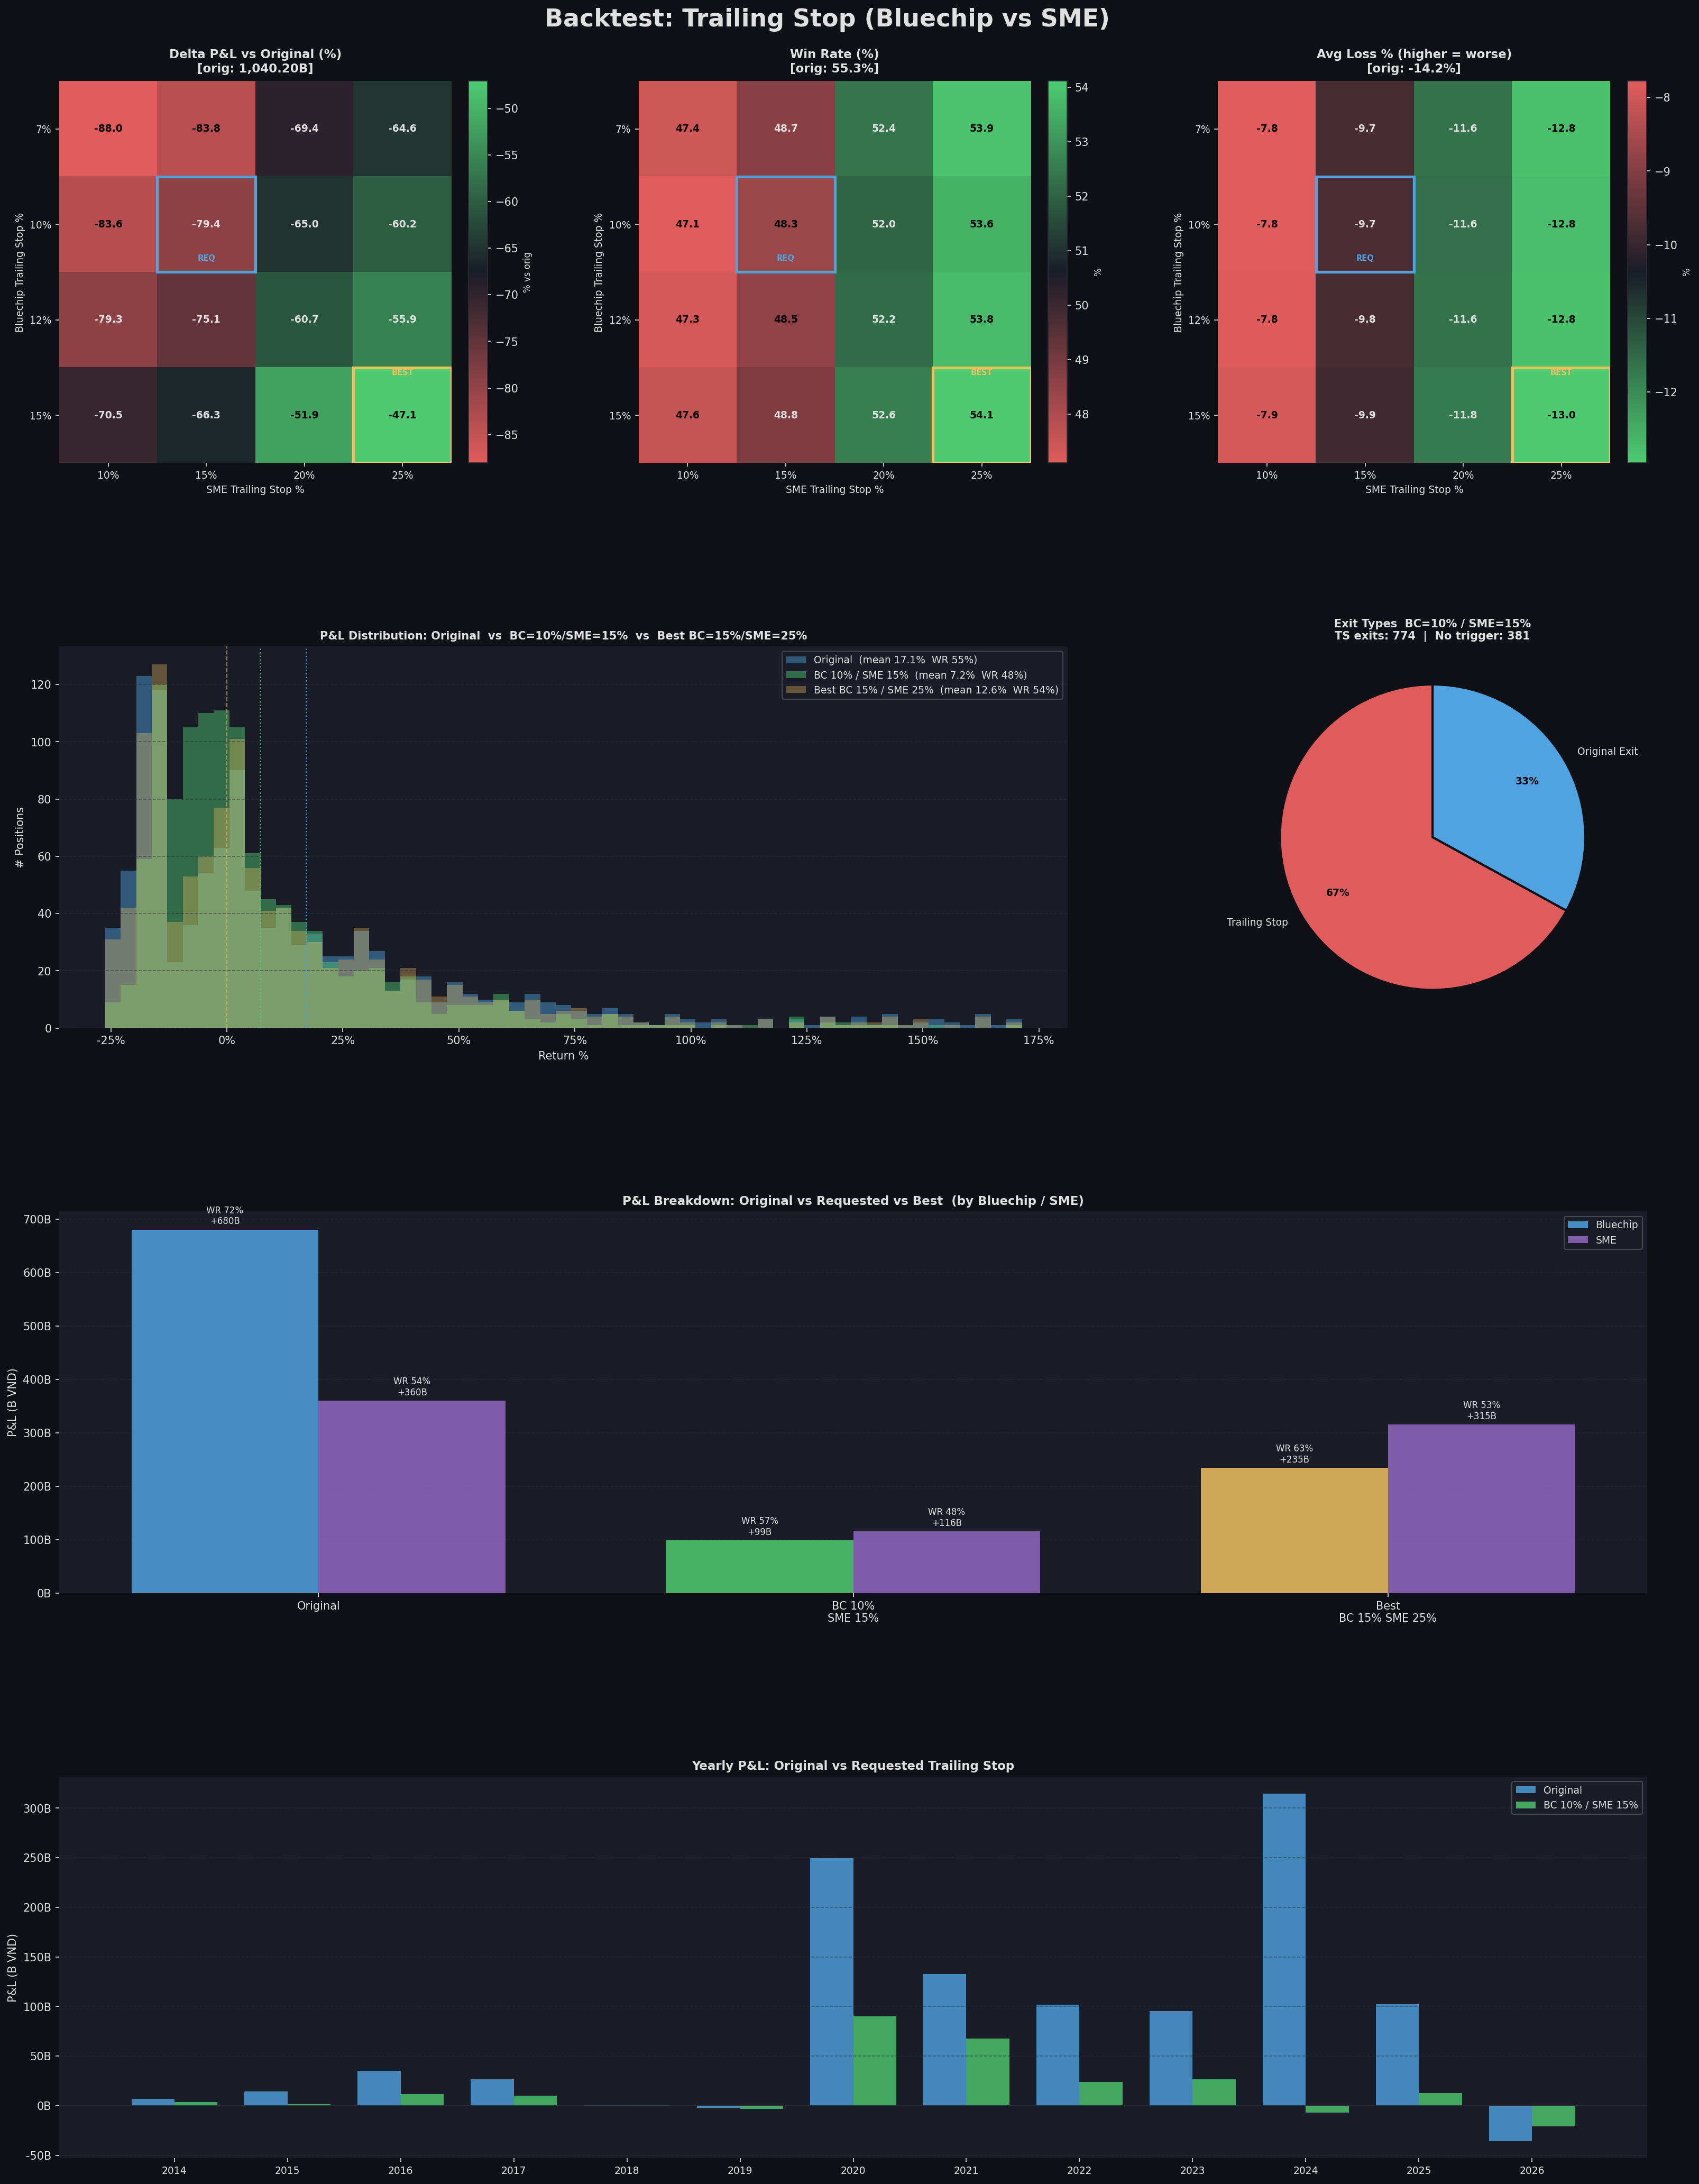

Generate this figure with Python:
#!/usr/bin/env python3
"""
backtest_trailing_stop.py
=========================
Trailing-stop backtest:
  - Bluechip (top-30 by avg daily value 2023-2025): trailing stop = 10%
  - SME (everyone else): trailing stop = 15%

For every closed position:
  - Track running peak price since first buy (DCA-aware cost basis).
  - Exit when Close drops >= trailing_pct from the running peak.
  - If never triggered -> keep original exit.
Compare aggregate metrics vs original (no overlay).
"""

import json
import subprocess
import sys
from io import StringIO
from pathlib import Path

import numpy as np
import pandas as pd
import matplotlib
matplotlib.use("Agg")
import matplotlib.pyplot as plt
import matplotlib.gridspec as gridspec
import matplotlib.ticker as mticker
from matplotlib.colors import LinearSegmentedColormap

# ── CONFIG ────────────────────────────────────────────────────────────────────
TX_FILE    = "transactions_email_special_2026-04-07_15.14.47.jsonl"
LOGS_FILE  = "portfolio_email_special_2026-04-07_15.14.52.jsonl"
VOL_RANK   = "ticker_volume_rank.csv"   # pre-fetched earlier
PROJECT    = "lithe-record-440915-m9"
OUT_IMG    = "backtest_trailing_stop.png"
BQ_CHUNK   = 150

BLUECHIP_N          = 30    # top-N by avg daily value -> bluechip
TS_BLUECHIP         = 0.10  # trailing stop for bluechip
TS_SME              = 0.15  # trailing stop for SME

# Also sweep a range for sensitivity analysis
TS_BLUECHIP_GRID    = [0.07, 0.10, 0.12, 0.15]
TS_SME_GRID         = [0.10, 0.15, 0.20, 0.25]

BQ_BIN = r"bq"

# ── STYLE ─────────────────────────────────────────────────────────────────────
DARK_BG  = "#0f1117"
PANEL_BG = "#1a1d27"
GRID_CLR = "#2a2d3a"
TEXT_CLR = "#e0e0e0"
BLUE     = "#4fa3e0"
GREEN    = "#4ecb71"
RED      = "#e05c5c"
YELLOW   = "#f0c060"
PURPLE   = "#b57bee"

plt.rcParams.update({
    "figure.facecolor": DARK_BG, "axes.facecolor": PANEL_BG,
    "axes.edgecolor":   GRID_CLR, "axes.labelcolor": TEXT_CLR,
    "xtick.color":      TEXT_CLR, "ytick.color":    TEXT_CLR,
    "text.color":       TEXT_CLR, "grid.color":     GRID_CLR,
    "grid.linestyle":   "--",     "grid.alpha":     0.5,
    "font.family":      "DejaVu Sans",
})


# ── HELPERS ───────────────────────────────────────────────────────────────────
def load_jsonl(path):
    rows = [json.loads(l) for l in Path(path).read_text(encoding="utf-8").splitlines() if l.strip()]
    df = pd.DataFrame(rows)
    df["ymd"] = pd.to_datetime(df["ymd"])
    return df

def bq_query(sql):
    cmd = [BQ_BIN, "query", "--use_legacy_sql=false",
           f"--project_id={PROJECT}", "--format=csv", "--max_rows=5000000", sql]
    r = subprocess.run(cmd, capture_output=True, text=True, timeout=300, shell=True)
    if r.returncode != 0:
        raise RuntimeError(r.stderr[:600])
    return pd.read_csv(StringIO(r.stdout))

def fmt_b(v):  return f"{v/1e9:,.2f}B"
def fmt_p(v):  sign = "+" if v >= 0 else ""; return f"{sign}{v:.2f}%"


# ── LOAD & CLASSIFY ───────────────────────────────────────────────────────────
print("Loading transactions ...")
tx = load_jsonl(TX_FILE)
tx.sort_values("ymd", inplace=True)

print("Classifying tickers ...")
vol_rank = pd.read_csv(VOL_RANK)
bluechip_set = set(vol_rank.head(BLUECHIP_N)["ticker"].tolist())
print(f"  Bluechip ({len(bluechip_set)}): {sorted(bluechip_set)}")

def classify(ticker):
    return "bluechip" if ticker in bluechip_set else "sme"


# ── BUILD CLOSED POSITIONS ────────────────────────────────────────────────────
print("Building positions ...")
pos_records = []
for hid, grp in tx.groupby("holding_id"):
    buys  = grp[grp["action"] == "buy"].sort_values("ymd")
    sells = grp[grp["action"] == "sell"].sort_values("ymd")
    if sells.empty:
        continue
    total_inv  = buys["buy_amount"].sum()
    total_proc = sells["sell_amount"].sum()
    total_fees = grp["fee"].sum()
    denom      = total_inv + total_fees
    pos_records.append({
        "holding_id":   hid,
        "ticker":       grp["ticker"].iloc[0],
        "type":         classify(grp["ticker"].iloc[0]),
        "first_buy":    buys["ymd"].min(),
        "last_sell":    sells["ymd"].max(),
        "total_inv":    total_inv,
        "total_proc":   total_proc,
        "total_fees":   total_fees,
        "orig_pnl":     total_proc - denom,
        "orig_pnl_pct": (total_proc / denom - 1) * 100 if denom > 0 else 0.0,
        "buys_df":      buys,
    })

pos_df = pd.DataFrame(pos_records)
bc_pos = pos_df[pos_df["type"] == "bluechip"]
sme_pos = pos_df[pos_df["type"] == "sme"]
print(f"  Total closed: {len(pos_df)}  |  Bluechip: {len(bc_pos)}  |  SME: {len(sme_pos)}")


# ── FETCH PRICES ──────────────────────────────────────────────────────────────
tickers   = pos_df["ticker"].unique().tolist()
date_min  = pos_df["first_buy"].min().strftime("%Y-%m-%d")
date_max  = pos_df["last_sell"].max().strftime("%Y-%m-%d")
n_chunks  = -(-len(tickers) // BQ_CHUNK)
print(f"Fetching prices: {len(tickers)} tickers | {date_min} -> {date_max} | {n_chunks} chunks ...")

frames = []
for i in range(0, len(tickers), BQ_CHUNK):
    chunk = tickers[i : i + BQ_CHUNK]
    tstr  = ", ".join(f'"{t}"' for t in chunk)
    sql   = (
        f'SELECT t.ticker, t.time, t.Close '
        f'FROM tav2_bq.ticker AS t '
        f'WHERE t.ticker IN ({tstr}) '
        f'  AND t.time BETWEEN "{date_min}" AND "{date_max}" '
        f'ORDER BY t.ticker, t.time'
    )
    df = bq_query(sql)
    df["time"] = pd.to_datetime(df["time"])
    frames.append(df)
    print(f"  chunk {i//BQ_CHUNK+1}/{n_chunks}: {len(df):,} rows")

prices_df = pd.concat(frames, ignore_index=True)
print(f"  Total rows: {len(prices_df):,}")

price_map = {
    ticker: grp.set_index("time")["Close"].sort_index()
    for ticker, grp in prices_df.groupby("ticker")
}


# ── SIMULATE ONE POSITION WITH TRAILING STOP ──────────────────────────────────
def simulate_trailing(ticker, first_buy, last_sell, buys_df,
                      total_inv, total_fees, orig_pnl, orig_pnl_pct,
                      trailing_pct):
    """
    Trailing stop logic:
      - running_peak tracks the highest Close seen since position opened.
      - Exit when Close < running_peak * (1 - trailing_pct).
    Returns (pnl, pnl_pct, exit_type, holding_days).
    """
    if ticker not in price_map:
        return orig_pnl, orig_pnl_pct, "no_data", None

    series = price_map[ticker]
    try:
        window = series.loc[first_buy : last_sell]
    except Exception:
        return orig_pnl, orig_pnl_pct, "original", None
    if window.empty:
        return orig_pnl, orig_pnl_pct, "original", None

    buy_list    = list(buys_df.sort_values("ymd").itertuples())
    buy_ptr     = 0
    n_buys      = len(buy_list)
    cum_inv     = 0.0
    cum_sh      = 0.0
    running_peak = None

    for date, close in window.items():
        if pd.isna(close) or close <= 0:
            continue

        # Absorb buys on or before this date
        while buy_ptr < n_buys and buy_list[buy_ptr].ymd <= date:
            b = buy_list[buy_ptr]
            if b.adj_price > 0:
                cum_sh  += b.buy_amount / b.adj_price
                cum_inv += b.buy_amount
            buy_ptr += 1

        if cum_sh <= 0 or date == first_buy:
            continue

        # Update running peak
        if running_peak is None or close > running_peak:
            running_peak = close

        # Trailing stop trigger
        if close <= running_peak * (1 - trailing_pct):
            denom = cum_inv + total_fees
            proc  = close * cum_sh
            return (
                proc - denom,
                (proc / denom - 1) * 100,
                "trailing_stop",
                (date - first_buy).days,
            )

    return orig_pnl, orig_pnl_pct, "original", (last_sell - first_buy).days


# ── BASELINE ─────────────────────────────────────────────────────────────────
orig_total_pnl  = pos_df["orig_pnl"].sum()
orig_win_rate   = (pos_df["orig_pnl_pct"] > 0).mean() * 100
orig_avg_pct    = pos_df["orig_pnl_pct"].mean()
orig_avg_win    = pos_df[pos_df["orig_pnl_pct"] > 0]["orig_pnl_pct"].mean()
orig_avg_loss   = pos_df[pos_df["orig_pnl_pct"] <= 0]["orig_pnl_pct"].mean()
orig_max_loss   = pos_df["orig_pnl_pct"].min()

# Baseline by type
def baseline_stats(sub):
    w = (sub["orig_pnl_pct"] > 0)
    return dict(
        total_pnl  = sub["orig_pnl"].sum(),
        win_rate   = w.mean() * 100,
        avg_pct    = sub["orig_pnl_pct"].mean(),
        avg_win    = sub.loc[w,  "orig_pnl_pct"].mean(),
        avg_loss   = sub.loc[~w, "orig_pnl_pct"].mean(),
        n          = len(sub),
    )

orig_bc  = baseline_stats(bc_pos)
orig_sme = baseline_stats(sme_pos)

pos_list = [
    (row["ticker"], row["first_buy"], row["last_sell"], row["buys_df"],
     row["total_inv"], row["total_fees"], row["orig_pnl"], row["orig_pnl_pct"],
     row["type"])
    for _, row in pos_df.iterrows()
]


# ── GRID SEARCH ──────────────────────────────────────────────────────────────
print(f"\nGrid search: {len(TS_BLUECHIP_GRID)} BC x {len(TS_SME_GRID)} SME = "
      f"{len(TS_BLUECHIP_GRID)*len(TS_SME_GRID)} combos ...")

grid_rows = []
for ts_bc, ts_sme in [(b, s) for b in TS_BLUECHIP_GRID for s in TS_SME_GRID]:
    pnls, pcts, exits, types = [], [], [], []
    for ticker, first_buy, last_sell, buys_df, total_inv, total_fees, orig_pnl, orig_pnl_pct, typ in pos_list:
        ts = ts_bc if typ == "bluechip" else ts_sme
        pnl, pct_v, etype, _ = simulate_trailing(
            ticker, first_buy, last_sell, buys_df,
            total_inv, total_fees, orig_pnl, orig_pnl_pct, ts
        )
        pnls.append(pnl); pcts.append(pct_v)
        exits.append(etype); types.append(typ)

    pnls_a  = np.array(pnls,  dtype=float)
    pcts_a  = np.array(pcts,  dtype=float)
    exits_a = np.array(exits)
    types_a = np.array(types)
    wins    = pcts_a > 0

    # Per-type breakdown
    bc_mask  = types_a == "bluechip"
    sme_mask = types_a == "sme"

    grid_rows.append({
        "ts_bc":       ts_bc,
        "ts_sme":      ts_sme,
        "total_pnl":   pnls_a.sum(),
        "win_rate":    wins.mean() * 100,
        "avg_pct":     pcts_a.mean(),
        "avg_win":     pcts_a[wins].mean() if wins.any() else 0.0,
        "avg_loss":    pcts_a[~wins].mean() if (~wins).any() else 0.0,
        "max_loss":    pcts_a.min(),
        "pnl_diff_pct": (pnls_a.sum() - orig_total_pnl) / abs(orig_total_pnl) * 100,
        "n_ts":        (exits_a == "trailing_stop").sum(),
        "n_orig":      (exits_a == "original").sum(),
        "pcts_arr":    pcts_a,
        "exits_arr":   exits_a,
        # bluechip sub
        "bc_pnl":      pnls_a[bc_mask].sum(),
        "bc_wr":       (pcts_a[bc_mask] > 0).mean() * 100 if bc_mask.any() else 0,
        "bc_avg":      pcts_a[bc_mask].mean() if bc_mask.any() else 0,
        "bc_ts":       (exits_a[bc_mask] == "trailing_stop").sum(),
        # sme sub
        "sme_pnl":     pnls_a[sme_mask].sum(),
        "sme_wr":      (pcts_a[sme_mask] > 0).mean() * 100 if sme_mask.any() else 0,
        "sme_avg":     pcts_a[sme_mask].mean() if sme_mask.any() else 0,
        "sme_ts":      (exits_a[sme_mask] == "trailing_stop").sum(),
    })

gdf  = pd.DataFrame(grid_rows)
best = gdf.loc[gdf["total_pnl"].idxmax()]

# The user's requested combo
req_row = gdf[(gdf["ts_bc"] == TS_BLUECHIP) & (gdf["ts_sme"] == TS_SME)].iloc[0]


# ── CONSOLE OUTPUT ─────────────────────────────────────────────────────────────
SEP = "=" * 66

def print_stats(label, row_or_dict, is_dict=False):
    if is_dict:
        d = row_or_dict
        print(f"  Total P&L : {fmt_b(d['total_pnl'])}  |  n={d['n']}")
        print(f"  Win rate  : {d['win_rate']:.1f}%")
        print(f"  Avg ret   : {fmt_p(d['avg_pct'])}  |  Avg gain: {fmt_p(d['avg_win'])}  |  Avg loss: {fmt_p(d['avg_loss'])}")
    else:
        r = row_or_dict
        print(f"  Total P&L : {fmt_b(r['total_pnl'])}  ({r['pnl_diff_pct']:+.1f}% vs orig)")
        print(f"  Win rate  : {r['win_rate']:.1f}%")
        print(f"  Avg ret   : {fmt_p(r['avg_pct'])}  |  Avg gain: {fmt_p(r['avg_win'])}  |  Avg loss: {fmt_p(r['avg_loss'])}")
        print(f"  Trailing stop exits: {int(r['n_ts'])}  |  No trigger: {int(r['n_orig'])}")

print(f"\n{SEP}")
print("ORIGINAL (no trailing stop overlay)")
print(f"  Total P&L : {fmt_b(orig_total_pnl)}")
print(f"  Win rate  : {orig_win_rate:.1f}%")
print(f"  Avg ret   : {fmt_p(orig_avg_pct)}  |  Avg gain: {fmt_p(orig_avg_win)}  |  Avg loss: {fmt_p(orig_avg_loss)}")
print(f"  Max loss  : {fmt_p(orig_max_loss)}")
print(f"\n  -- Bluechip ({int(orig_bc['n'])} pos): WR {orig_bc['win_rate']:.1f}%  avg {fmt_p(orig_bc['avg_pct'])}")
print(f"  -- SME     ({int(orig_sme['n'])} pos): WR {orig_sme['win_rate']:.1f}%  avg {fmt_p(orig_sme['avg_pct'])}")

print(f"\n{SEP}")
print(f"REQUESTED: Bluechip TS={TS_BLUECHIP*100:.0f}%  /  SME TS={TS_SME*100:.0f}%")
print_stats("requested", req_row)
print(f"  -- Bluechip: P&L {fmt_b(req_row['bc_pnl'])}  WR {req_row['bc_wr']:.1f}%  avg {fmt_p(req_row['bc_avg'])}  TS exits {int(req_row['bc_ts'])}")
print(f"  -- SME     : P&L {fmt_b(req_row['sme_pnl'])}  WR {req_row['sme_wr']:.1f}%  avg {fmt_p(req_row['sme_avg'])}  TS exits {int(req_row['sme_ts'])}")

print(f"\n{SEP}")
print(f"BEST COMBO: Bluechip TS={best['ts_bc']*100:.0f}%  /  SME TS={best['ts_sme']*100:.0f}%")
print_stats("best", best)

print(f"\n{SEP}")
print("Full grid (sorted by Total P&L):")
print(f"{'BC%':>5} {'SME%':>5} | {'P&L(B)':>10} {'vs orig':>9} {'WR':>7} {'AvgPct':>8} {'AvgWin':>8} {'AvgLoss':>9} {'TS exits':>9}")
print("-" * 75)
for _, r in gdf.sort_values("total_pnl", ascending=False).iterrows():
    marker = " <-- requested" if (r["ts_bc"] == TS_BLUECHIP and r["ts_sme"] == TS_SME) else (
             " <-- BEST"     if (r["ts_bc"] == best["ts_bc"] and r["ts_sme"] == best["ts_sme"]) else "")
    print(f"{r['ts_bc']*100:4.0f}% {r['ts_sme']*100:4.0f}% | "
          f"{r['total_pnl']/1e9:>10,.2f} {r['pnl_diff_pct']:>+8.1f}% "
          f"{r['win_rate']:>6.1f}% {r['avg_pct']:>7.2f}% "
          f"{r['avg_win']:>7.2f}% {r['avg_loss']:>8.2f}% "
          f"{int(r['n_ts']):>8}{marker}")


# ── VISUALISATION ─────────────────────────────────────────────────────────────
fig = plt.figure(figsize=(22, 28), facecolor=DARK_BG)
fig.suptitle("Backtest: Trailing Stop (Bluechip vs SME)",
             fontsize=22, fontweight="bold", color=TEXT_CLR, y=0.998)
gs = gridspec.GridSpec(4, 3, figure=fig,
                       hspace=0.48, wspace=0.35,
                       left=0.06, right=0.97, top=0.965, bottom=0.03)

# ── Row 0: Heatmaps ───────────────────────────────────────────────────────────
BC_LBL  = [f"{int(t*100)}%" for t in TS_BLUECHIP_GRID]
SME_LBL = [f"{int(s*100)}%" for s in TS_SME_GRID]

def make_matrix(col):
    mat = np.zeros((len(TS_BLUECHIP_GRID), len(TS_SME_GRID)))
    for r in grid_rows:
        i = TS_BLUECHIP_GRID.index(r["ts_bc"])
        j = TS_SME_GRID.index(r["ts_sme"])
        mat[i, j] = r[col]
    return mat

bi_req = TS_BLUECHIP_GRID.index(TS_BLUECHIP)
bj_req = TS_SME_GRID.index(TS_SME)
bi_best = TS_BLUECHIP_GRID.index(best["ts_bc"])
bj_best = TS_SME_GRID.index(best["ts_sme"])

def draw_hm(ax, mat, title, fmt="{:.1f}", colors=None, cbar_label="",
            mark_req=True, mark_best=True):
    ax.set_title(title, fontsize=11, fontweight="bold", color=TEXT_CLR, pad=8)
    ax.spines[["top","right","left","bottom"]].set_visible(False)
    cmap = LinearSegmentedColormap.from_list("c", colors or [RED, PANEL_BG, GREEN], N=256)
    im = ax.imshow(mat, aspect="auto", cmap=cmap, interpolation="nearest")
    ax.set_xticks(range(len(TS_SME_GRID)));      ax.set_xticklabels(SME_LBL, fontsize=9)
    ax.set_yticks(range(len(TS_BLUECHIP_GRID))); ax.set_yticklabels(BC_LBL, fontsize=9)
    ax.set_xlabel("SME Trailing Stop %", fontsize=9)
    ax.set_ylabel("Bluechip Trailing Stop %", fontsize=9)
    vmin, vmax = mat.min(), mat.max()
    mid = (vmin + vmax) / 2
    for i in range(mat.shape[0]):
        for j in range(mat.shape[1]):
            v = mat[i, j]
            tc = "black" if abs(v - mid) > (vmax - vmin) * 0.3 else TEXT_CLR
            ax.text(j, i, fmt.format(v), ha="center", va="center",
                    fontsize=9, color=tc, fontweight="bold")
    if mark_req:
        ax.add_patch(plt.Rectangle((bj_req-0.5, bi_req-0.5), 1, 1,
                     fill=False, edgecolor=BLUE, linewidth=2.5, zorder=5))
        ax.text(bj_req, bi_req+0.38, "REQ", ha="center", fontsize=7,
                color=BLUE, fontweight="bold", zorder=6)
    if mark_best and not (bi_best == bi_req and bj_best == bj_req):
        ax.add_patch(plt.Rectangle((bj_best-0.5, bi_best-0.5), 1, 1,
                     fill=False, edgecolor=YELLOW, linewidth=2.5, zorder=5))
        ax.text(bj_best, bi_best-0.42, "BEST", ha="center", fontsize=7,
                color=YELLOW, fontweight="bold", zorder=6)
    cb = plt.colorbar(im, ax=ax, fraction=0.046, pad=0.04)
    cb.ax.tick_params(colors=TEXT_CLR)
    cb.set_label(cbar_label, color=TEXT_CLR, fontsize=8)

ax0 = fig.add_subplot(gs[0, 0])
draw_hm(ax0, make_matrix("pnl_diff_pct"),
        f"Delta P&L vs Original (%)\n[orig: {fmt_b(orig_total_pnl)}]",
        fmt="{:+.1f}", colors=[RED, PANEL_BG, GREEN], cbar_label="% vs orig")

ax1 = fig.add_subplot(gs[0, 1])
draw_hm(ax1, make_matrix("win_rate"),
        f"Win Rate (%)\n[orig: {orig_win_rate:.1f}%]",
        fmt="{:.1f}", colors=[RED, PANEL_BG, GREEN], cbar_label="%")

ax2 = fig.add_subplot(gs[0, 2])
draw_hm(ax2, make_matrix("avg_loss"),
        f"Avg Loss % (higher = worse)\n[orig: {orig_avg_loss:.1f}%]",
        fmt="{:.1f}", colors=[GREEN, PANEL_BG, RED], cbar_label="%")

# ── Row 1: Distribution (original vs requested vs best) ───────────────────────
ax3 = fig.add_subplot(gs[1, :2])
ax3.set_title(
    f"P&L Distribution: Original  vs  BC={TS_BLUECHIP*100:.0f}%/SME={TS_SME*100:.0f}%"
    + (f"  vs  Best BC={best['ts_bc']*100:.0f}%/SME={best['ts_sme']*100:.0f}%"
       if not (best["ts_bc"] == TS_BLUECHIP and best["ts_sme"] == TS_SME) else ""),
    fontsize=10, fontweight="bold", color=TEXT_CLR,
)
ax3.spines[["top","right","left","bottom"]].set_visible(False)
ax3.grid(True, axis="y")

orig_arr = pos_df["orig_pnl_pct"].values
req_arr  = req_row["pcts_arr"]
best_arr = best["pcts_arr"]
all_arr  = np.concatenate([orig_arr, req_arr, best_arr])
q01, q99 = np.percentile(all_arr[np.isfinite(all_arr)], [1, 99])
bins = np.linspace(q01, q99, 60)

ax3.hist(orig_arr, bins=bins, alpha=0.45, color=BLUE,
         label=f"Original  (mean {orig_avg_pct:.1f}%  WR {orig_win_rate:.0f}%)")
ax3.hist(req_arr,  bins=bins, alpha=0.45, color=GREEN,
         label=f"BC {TS_BLUECHIP*100:.0f}% / SME {TS_SME*100:.0f}%"
               f"  (mean {req_row['avg_pct']:.1f}%  WR {req_row['win_rate']:.0f}%)")
if not (best["ts_bc"] == TS_BLUECHIP and best["ts_sme"] == TS_SME):
    ax3.hist(best_arr, bins=bins, alpha=0.35, color=YELLOW,
             label=f"Best BC {best['ts_bc']*100:.0f}% / SME {best['ts_sme']*100:.0f}%"
                   f"  (mean {best['avg_pct']:.1f}%  WR {best['win_rate']:.0f}%)")

for v, c in [(orig_avg_pct, BLUE), (req_row["avg_pct"], GREEN)]:
    ax3.axvline(v, color=c, linewidth=1.2, linestyle=":")
ax3.axvline(0, color=YELLOW, linewidth=1, linestyle="--", alpha=0.6)
ax3.legend(fontsize=9, framealpha=0.25)
ax3.set_xlabel("Return %"); ax3.set_ylabel("# Positions")
ax3.xaxis.set_major_formatter(mticker.FuncFormatter(lambda x, _: f"{x:.0f}%"))

# ── Row 1 col 2: Exit type pie ─────────────────────────────────────────────────
ax4 = fig.add_subplot(gs[1, 2])
ax4.set_facecolor(PANEL_BG)
ax4.set_title(
    f"Exit Types  BC={TS_BLUECHIP*100:.0f}% / SME={TS_SME*100:.0f}%\n"
    f"TS exits: {int(req_row['n_ts'])}  |  No trigger: {int(req_row['n_orig'])}",
    fontsize=10, fontweight="bold", color=TEXT_CLR,
)
ea = req_row["exits_arr"]
pie_data = [
    ("Trailing Stop", (ea == "trailing_stop").sum(), RED),
    ("Original Exit", (ea == "original").sum(),      BLUE),
    ("No Data",       (ea == "no_data").sum(),        GRID_CLR),
]
pie_data = [(l, s, c) for l, s, c in pie_data if s > 0]
lbls, szs, clrs = zip(*pie_data)
wedges, texts, autos = ax4.pie(
    szs, labels=lbls, colors=clrs, autopct="%1.0f%%", startangle=90,
    textprops={"color": TEXT_CLR, "fontsize": 9},
    wedgeprops={"edgecolor": DARK_BG, "linewidth": 2},
    pctdistance=0.72,
)
for at in autos:
    at.set_color("black"); at.set_fontweight("bold")

# ── Row 2: Bluechip vs SME breakdown bar ──────────────────────────────────────
ax5 = fig.add_subplot(gs[2, :])
ax5.set_title("P&L Breakdown: Original vs Requested vs Best  (by Bluechip / SME)",
              fontsize=11, fontweight="bold", color=TEXT_CLR)
ax5.spines[["top","right","left","bottom"]].set_visible(False)
ax5.grid(True, axis="y")

scenarios = [
    ("Original",                BLUE,   orig_bc["total_pnl"],  orig_sme["total_pnl"],
     orig_bc["win_rate"],  orig_sme["win_rate"]),
    (f"BC {TS_BLUECHIP*100:.0f}%\nSME {TS_SME*100:.0f}%", GREEN,
     req_row["bc_pnl"],  req_row["sme_pnl"],
     req_row["bc_wr"],   req_row["sme_wr"]),
    (f"Best\nBC {best['ts_bc']*100:.0f}% SME {best['ts_sme']*100:.0f}%", YELLOW,
     best["bc_pnl"],  best["sme_pnl"],
     best["bc_wr"],   best["sme_wr"]),
]

x = np.arange(len(scenarios))
w = 0.35
for idx, (lbl, clr, bc_pnl, sme_pnl, bc_wr, sme_wr) in enumerate(scenarios):
    b1 = ax5.bar(x[idx]-w/2, bc_pnl/1e9,  width=w, color=clr,    alpha=0.85, zorder=3, label="Bluechip" if idx==0 else "")
    b2 = ax5.bar(x[idx]+w/2, sme_pnl/1e9, width=w, color=PURPLE, alpha=0.65, zorder=3, label="SME"      if idx==0 else "")
    for bar, wr, val in [(b1, bc_wr, bc_pnl), (b2, sme_wr, sme_pnl)]:
        ax5.text(bar[0].get_x()+bar[0].get_width()/2,
                 bar[0].get_height() + abs(orig_bc["total_pnl"]/1e9)*0.015,
                 f"WR {wr:.0f}%\n{val/1e9:+.0f}B",
                 ha="center", fontsize=8, color=TEXT_CLR)

ax5.set_xticks(x); ax5.set_xticklabels([s[0] for s in scenarios], fontsize=10)
ax5.yaxis.set_major_formatter(mticker.FuncFormatter(lambda v, _: f"{v:,.0f}B"))
ax5.set_ylabel("P&L (B VND)")
ax5.legend(fontsize=9, framealpha=0.25)
ax5.axhline(0, color=GRID_CLR, linewidth=0.8)

# ── Row 3: Waterfall by year ──────────────────────────────────────────────────
ax6 = fig.add_subplot(gs[3, :])
ax6.set_title("Yearly P&L: Original vs Requested Trailing Stop",
              fontsize=11, fontweight="bold", color=TEXT_CLR)
ax6.spines[["top","right","left","bottom"]].set_visible(False)
ax6.grid(True, axis="y")

# Assign year to each position by first_buy
pos_df2 = pos_df.copy()
pos_df2["year"] = pos_df2["first_buy"].dt.year

req_pcts = req_row["pcts_arr"]
pos_df2["req_pnl"] = req_pcts * pos_df2["total_inv"] / 100  # approx

yearly_orig = pos_df2.groupby("year")["orig_pnl"].sum()
yearly_req  = pos_df2.groupby("year")["req_pnl"].sum()
years = sorted(yearly_orig.index.tolist())
x_yr  = np.arange(len(years))
w_yr  = 0.38

b_orig = ax6.bar(x_yr - w_yr/2, [yearly_orig.get(y, 0)/1e9 for y in years],
                 width=w_yr, color=BLUE, alpha=0.8, label="Original")
b_req  = ax6.bar(x_yr + w_yr/2, [yearly_req.get(y, 0)/1e9  for y in years],
                 width=w_yr, color=GREEN, alpha=0.8,
                 label=f"BC {TS_BLUECHIP*100:.0f}% / SME {TS_SME*100:.0f}%")
ax6.axhline(0, color=GRID_CLR, linewidth=0.8)
ax6.set_xticks(x_yr); ax6.set_xticklabels([str(y) for y in years], fontsize=9)
ax6.yaxis.set_major_formatter(mticker.FuncFormatter(lambda v, _: f"{v:,.0f}B"))
ax6.set_ylabel("P&L (B VND)")
ax6.legend(fontsize=9, framealpha=0.25)

plt.savefig(OUT_IMG, dpi=150, bbox_inches="tight", facecolor=DARK_BG)
print(f"\nChart saved -> {Path(OUT_IMG).resolve()}")
